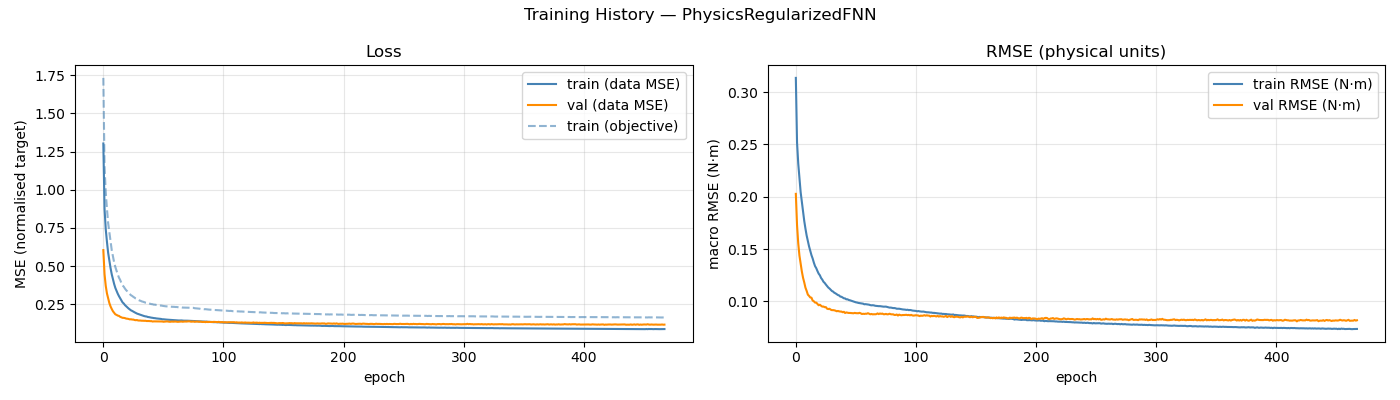

Data behind this chart, as committed beside it:
epoch, train_loss, val_loss, train_rmse, val_rmse, train_loss_obj
1, 1.303, 0.6046, 0.3135, 0.2027, 1.733
2, 0.8751, 0.4469, 0.252, 0.1729, 1.151
3, 0.7421, 0.3709, 0.2318, 0.1555, 0.9844
4, 0.66, 0.3212, 0.2175, 0.1438, 0.8763
5, 0.5873, 0.2891, 0.2044, 0.136, 0.7819
6, 0.5369, 0.2579, 0.1951, 0.1287, 0.7215
7, 0.4874, 0.2357, 0.1857, 0.1226, 0.6592
8, 0.4461, 0.2188, 0.1769, 0.1182, 0.6041
9, 0.4133, 0.204, 0.1696, 0.1132, 0.5638
10, 0.3827, 0.1944, 0.163, 0.1101, 0.5238
11, 0.3568, 0.1839, 0.1577, 0.1066, 0.4937
12, 0.3379, 0.1803, 0.1526, 0.1053, 0.4691
13, 0.3189, 0.1755, 0.1482, 0.1038, 0.445
14, 0.3033, 0.1736, 0.1442, 0.1036, 0.4245
15, 0.2895, 0.1677, 0.141, 0.1009, 0.4093
16, 0.2751, 0.1646, 0.1371, 0.1002, 0.3897
17, 0.2621, 0.1611, 0.1337, 0.09891, 0.3733
18, 0.2548, 0.1607, 0.1318, 0.09889, 0.365
19, 0.2445, 0.1591, 0.129, 0.09765, 0.3524
20, 0.2372, 0.156, 0.1266, 0.09639, 0.3422
21, 0.2308, 0.1551, 0.125, 0.09689, 0.3342
22, 0.2221, 0.1535, 0.1224, 0.09591, 0.3245
23, 0.2165, 0.1509, 0.1209, 0.09507, 0.3165
24, 0.21, 0.1515, 0.1188, 0.09518, 0.309
25, 0.2063, 0.1497, 0.1177, 0.09454, 0.3044
26, 0.2013, 0.1495, 0.1162, 0.09458, 0.2981
27, 0.1971, 0.1467, 0.1148, 0.0931, 0.2932
28, 0.1926, 0.1454, 0.1133, 0.09273, 0.287
29, 0.1889, 0.1465, 0.1124, 0.09306, 0.2834
30, 0.1861, 0.1436, 0.1113, 0.0922, 0.2789
31, 0.1826, 0.1435, 0.11, 0.09172, 0.2751
32, 0.1799, 0.1431, 0.1094, 0.09174, 0.2724
33, 0.1773, 0.1419, 0.1083, 0.09156, 0.2685
34, 0.1755, 0.1421, 0.1078, 0.09122, 0.2666
35, 0.1725, 0.1414, 0.1069, 0.09065, 0.2637
36, 0.1705, 0.1418, 0.1062, 0.09093, 0.2607
37, 0.1696, 0.14, 0.1058, 0.09058, 0.2598
38, 0.1664, 0.1403, 0.1047, 0.09036, 0.2554
39, 0.1655, 0.14, 0.1045, 0.09033, 0.2556
40, 0.1634, 0.1391, 0.1037, 0.08969, 0.2529
41, 0.162, 0.1393, 0.103, 0.09012, 0.251
42, 0.161, 0.1368, 0.1029, 0.08898, 0.2501
43, 0.1593, 0.1378, 0.102, 0.08954, 0.2473
44, 0.1588, 0.1377, 0.1021, 0.08929, 0.2474
45, 0.1572, 0.1372, 0.1014, 0.08902, 0.2454
46, 0.1564, 0.1372, 0.1011, 0.08904, 0.2448
47, 0.1549, 0.1367, 0.1008, 0.0889, 0.2435
48, 0.1542, 0.1366, 0.1003, 0.0888, 0.2413
49, 0.1538, 0.1365, 0.09999, 0.08873, 0.2416
50, 0.1516, 0.137, 0.09964, 0.08909, 0.2398
51, 0.1515, 0.1353, 0.09918, 0.08884, 0.2386
52, 0.1505, 0.136, 0.09897, 0.0888, 0.2373
53, 0.1495, 0.136, 0.09862, 0.08875, 0.2364
54, 0.1491, 0.1376, 0.09841, 0.08915, 0.2358
55, 0.1485, 0.1362, 0.09816, 0.08867, 0.2355
56, 0.1477, 0.1353, 0.09805, 0.08803, 0.2349
57, 0.1478, 0.1352, 0.09787, 0.08825, 0.2341
58, 0.1467, 0.1368, 0.09731, 0.08808, 0.2334
59, 0.1468, 0.1357, 0.09744, 0.08829, 0.2333
60, 0.146, 0.1362, 0.09725, 0.08825, 0.2328
... 408 more rows
